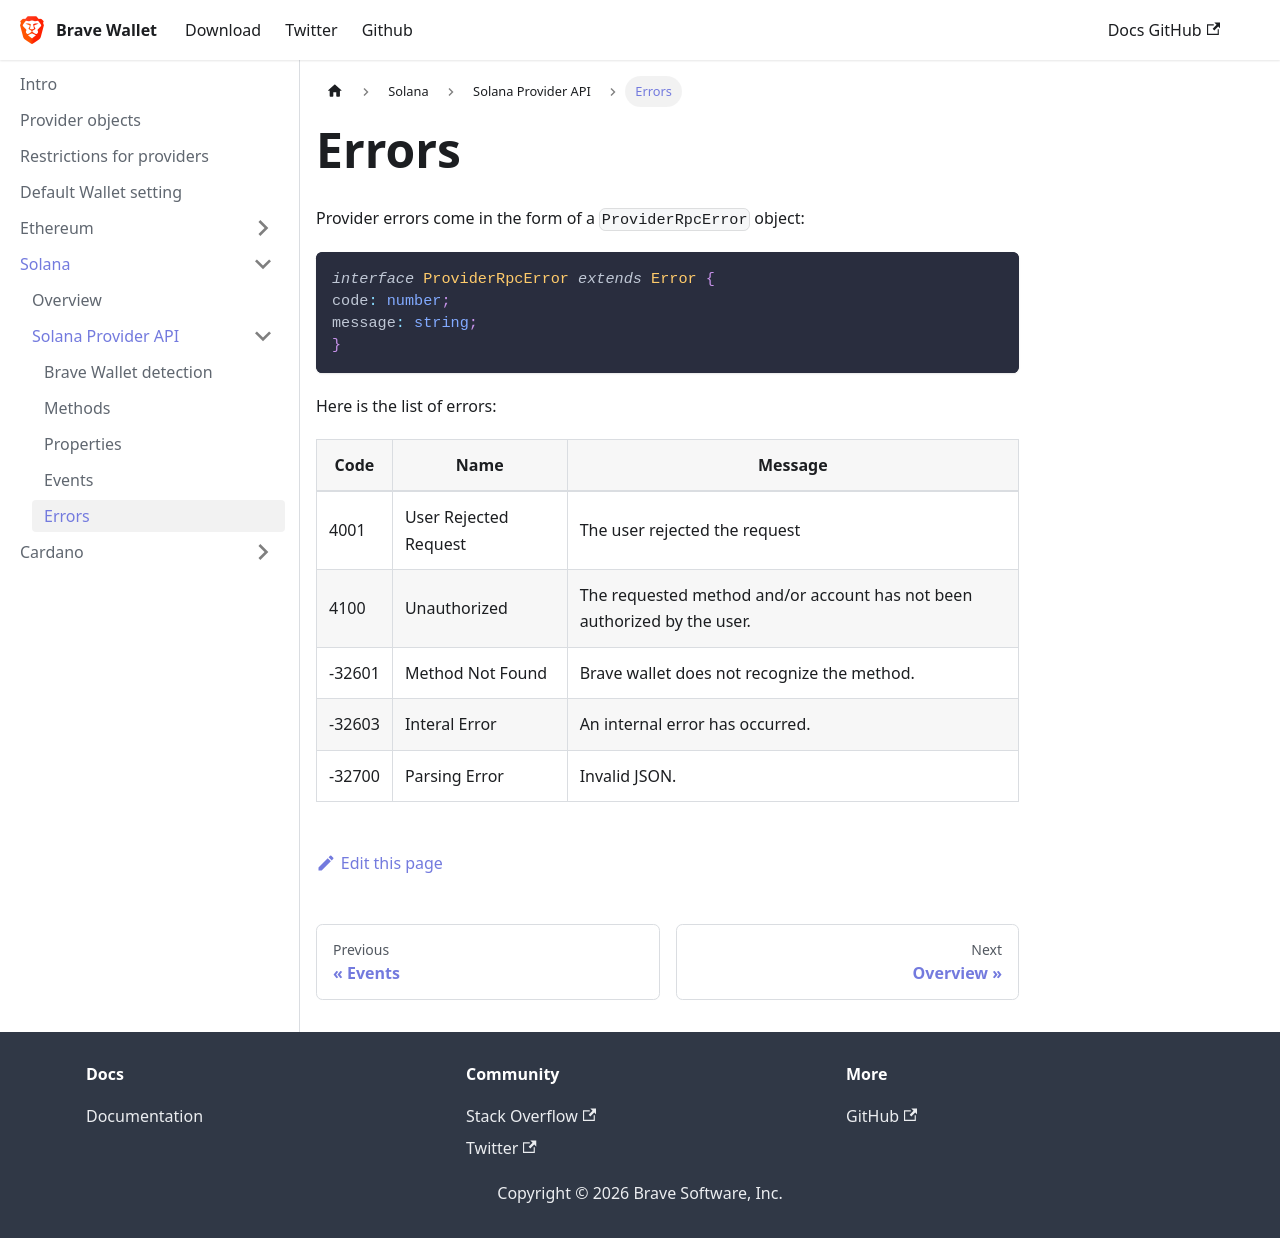

repository: brave/brave-wallet-docs · page: solana/provider-api/errors/index.html · generator: docusaurus

---
sidebar_position: 5
---

# Errors

Provider errors come in the form of a `ProviderRpcError` object:

```ts
interface ProviderRpcError extends Error {
code: number;
message: string;
}
```
Here is the list of errors:

| Code      | Name                  | Message                                                                  |
| --------- | --------------------- | ------------------------------------------------------------------------ |
| 4001      | User Rejected Request | The user rejected the request                                            |
| 4100      | Unauthorized          | The requested method and/or account has not been authorized by the user. |
| -32601    | Method Not Found      | Brave wallet does not recognize the method.                              |
| -32603    | Interal Error         | An internal error has occurred.                                          |
| -32700    | Parsing Error         | Invalid JSON.                                                            |
